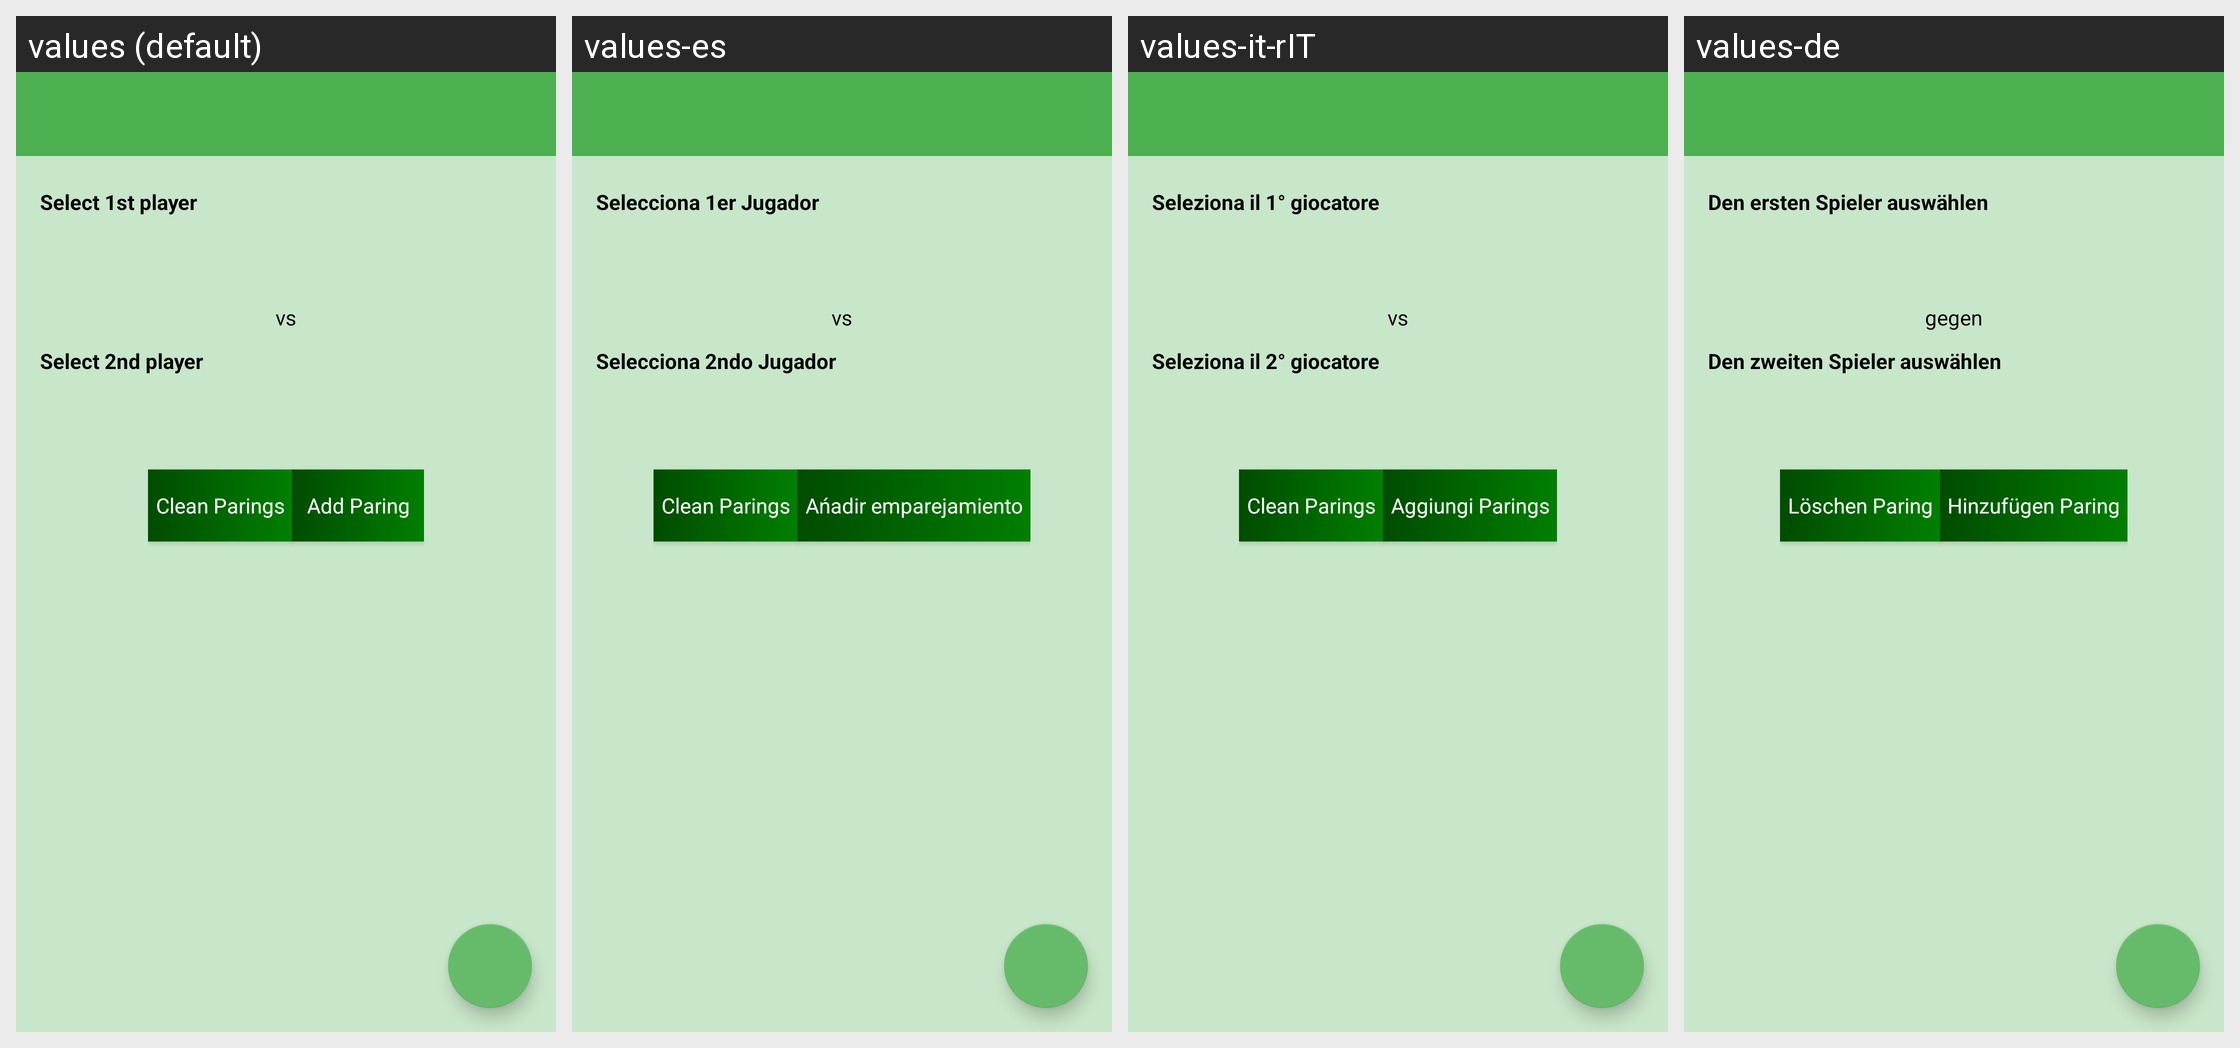

This grid shows one Android layout under several languages. Give, for every string resource on the screen, its name, the default text and each shown locale's text.
Android screen res/layout/activity_manual_player_pairing.xml rendered under 4 locales, left to right: values (default), values-es, values-it-rIT, values-de. Device: Nexus 5 (rendered at 1080×1920; each locale shown at half size, 540×960, under a caption strip naming it); theme AppTheme.
Other locales in the repository, not shown: values-pl.
Strings drawn on this screen, with the default value and each locale's value (text and hints the layout hard-codes, and strings that could not be matched under every locale, appear in the picture but are not listed):

select_player1
  values: Select 1st player
  values-es: Selecciona 1er Jugador
  values-it-rIT: Seleziona il 1° giocatore
  values-de: Den ersten Spieler auswählen

text_vs
  values: vs
  values-es: vs
  values-it-rIT: vs
  values-de: gegen

select_player2
  values: Select 2nd player
  values-es: Selecciona 2ndo Jugador
  values-it-rIT: Seleziona il 2° giocatore
  values-de: Den zweiten Spieler auswählen

activity_paring_clean_paring
  values: Clean Parings
  values-es: Clean Parings  [not translated; the default value is used]
  values-it-rIT: Clean Parings  [not translated; the default value is used]
  values-de: Löschen Paring

activity_paring_add_paring
  values: Add Paring
  values-es: Ańadir emparejamiento
  values-it-rIT: Aggiungi Parings
  values-de: Hinzufügen Paring
